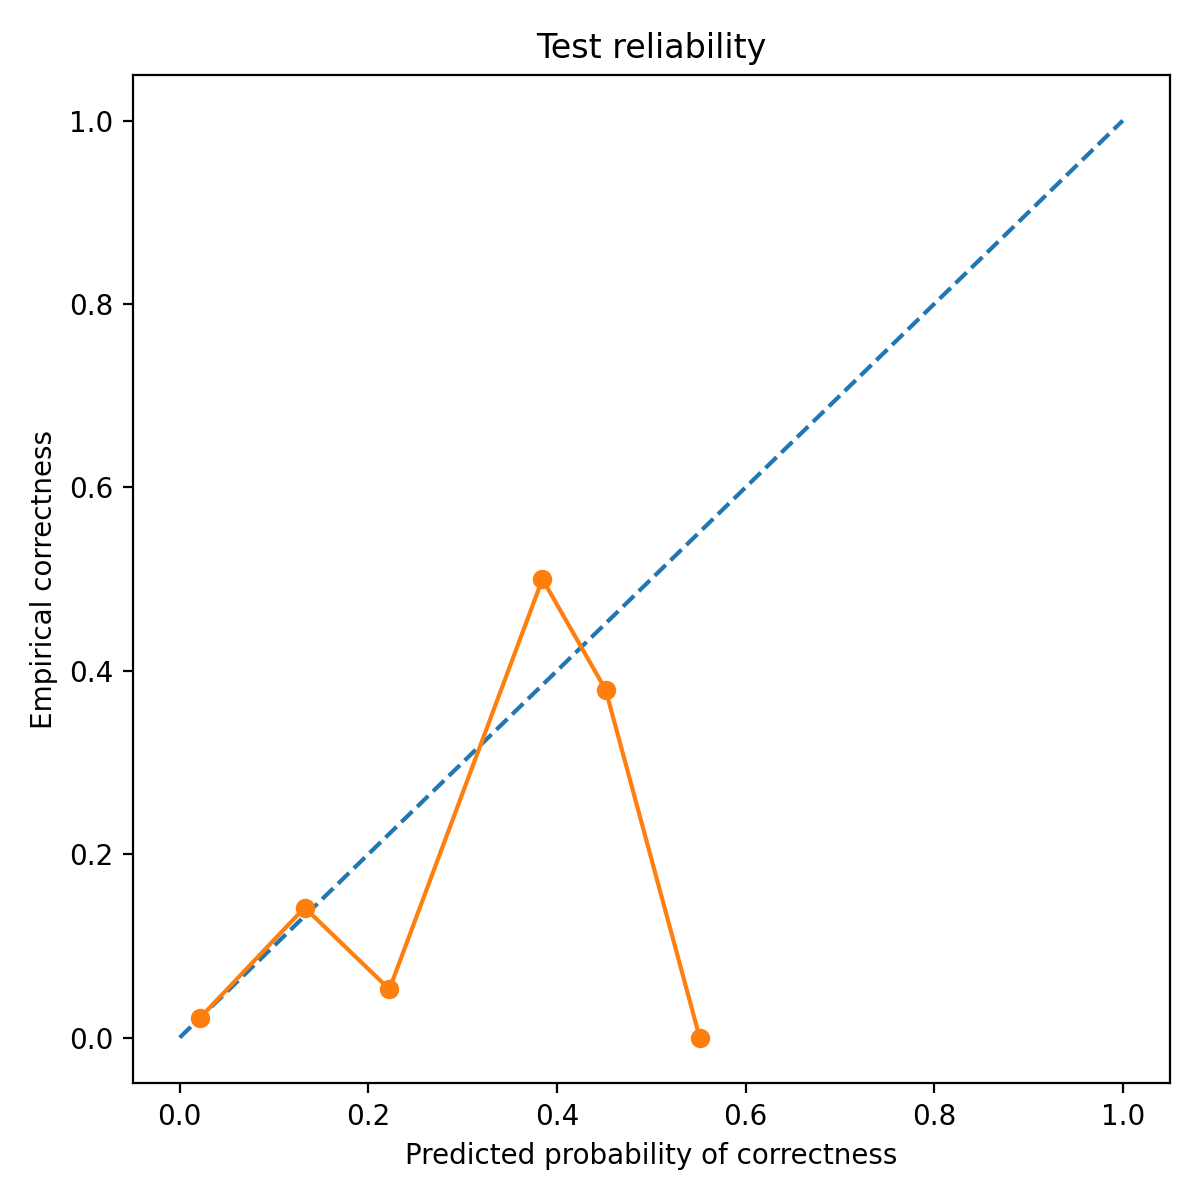

Source data for this figure (header and first rows):
bin_left, bin_right, count, mean_pred_correct, empirical_correct, empirical_wrong
0.0, 0.1, 232, 0.02152, 0.02155, 0.9784
0.1, 0.2, 127, 0.1325, 0.1417, 0.8583
0.2, 0.3, 19, 0.2223, 0.05263, 0.9474
0.3, 0.4, 12, 0.3846, 0.5, 0.5
0.4, 0.5, 29, 0.4516, 0.3793, 0.6207
0.5, 0.6, 1, 0.5513, 0.0, 1.0
